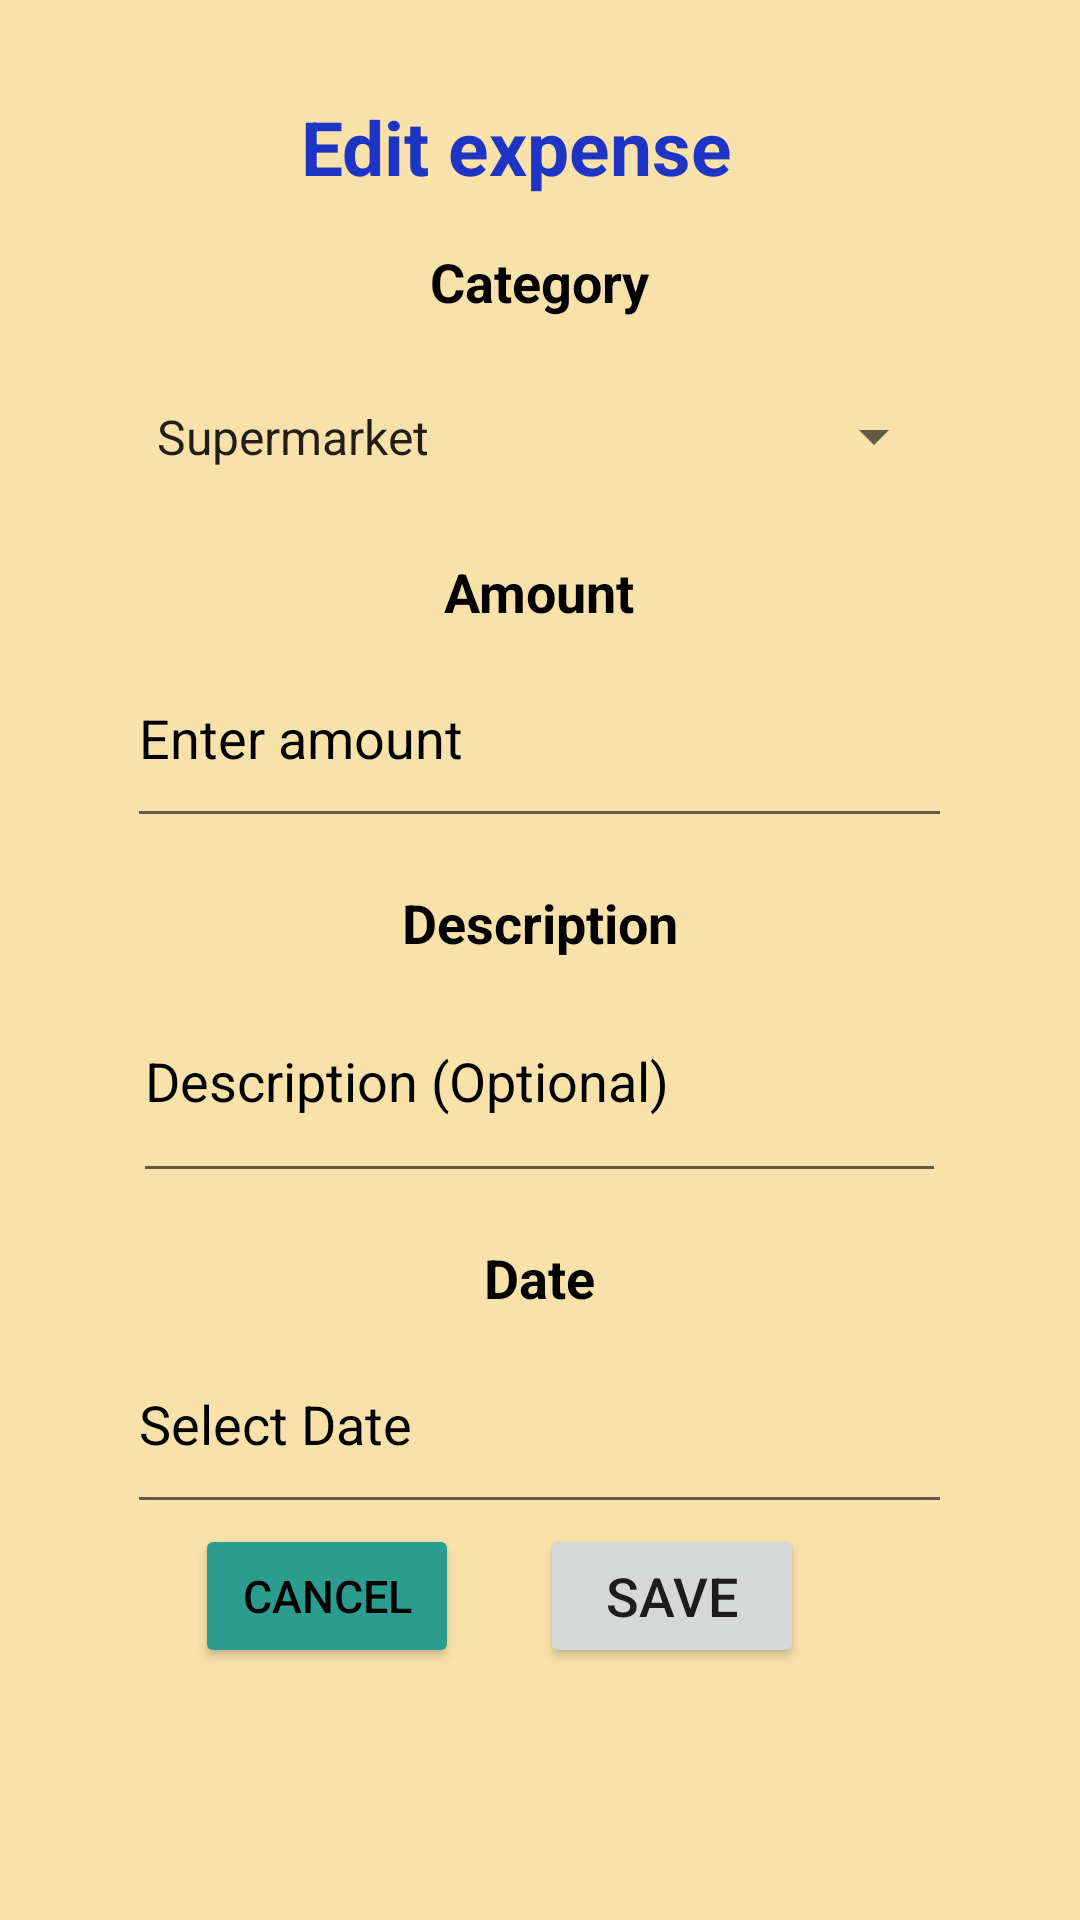

Write the Android layout XML for this screen, with the resource values it uses.
<!-- AndroidManifest.xml: application theme Theme.ExpenseSpreadsheet -->
<!-- res/layout/activity_edit_expense.xml -->
<?xml version="1.0" encoding="utf-8"?>
<LinearLayout xmlns:android="http://schemas.android.com/apk/res/android"
    xmlns:app="http://schemas.android.com/apk/res-auto"
    xmlns:tools="http://schemas.android.com/tools"
    android:layout_width="match_parent"
    android:layout_height="match_parent"
    tools:context="com.math.spreadsheet.MainActivity"
    android:orientation="vertical"
    android:background="@color/bgColor"
    android:gravity="center_horizontal"
    android:padding="16dp">

    <TextView
        android:layout_width="159dp"
        android:layout_height="wrap_content"
        android:layout_marginTop="16dp"
        android:text="Edit expense"
        android:textColor="@color/textBlue"
        android:textSize="25sp"
        android:textStyle="bold" />

    <TextView
        android:layout_width="wrap_content"
        android:layout_height="wrap_content"
        android:layout_marginTop="16dp"
        android:text="Category"
        android:textColor="@color/black"
        android:textSize="18sp"
        android:textStyle="bold" />

    <Spinner
        android:id="@+id/expenseCategorySpinner"
        android:layout_width="271dp"
        android:layout_height="47dp"
        android:layout_marginTop="16dp"
        android:entries="@array/expense_categories" />

    <TextView
        android:layout_width="wrap_content"
        android:layout_height="wrap_content"
        android:layout_marginTop="16dp"
        android:text="Amount"
        android:textColor="@color/black"
        android:textSize="18sp"
        android:textStyle="bold" />

    <EditText
        android:id="@+id/editTextAmount"
        android:layout_width="275dp"
        android:layout_height="70dp"
        android:ems="10"
        android:textColor="@color/black"
        android:textColorHint="@color/black"
        android:hint="Enter amount"
        android:inputType="numberDecimal" />

    <TextView
        android:layout_width="wrap_content"
        android:layout_height="wrap_content"
        android:layout_marginTop="16dp"
        android:text="Description"
        android:textColor="@color/black"
        android:textSize="18sp"
        android:textStyle="bold" />

    <EditText
        android:id="@+id/editTextDescription"
        android:layout_width="271dp"
        android:layout_height="78dp"
        android:textColor="@color/black"
        android:textColorHint="@color/black"
        android:ems="10"
        android:hint="Description (Optional)"
        android:inputType="text" />

    <TextView
        android:layout_width="wrap_content"
        android:layout_height="wrap_content"
        android:layout_marginTop="16dp"
        android:text="Date"
        android:textColor="@color/black"
        android:textSize="18sp"
        android:textStyle="bold" />

    <EditText
        android:id="@+id/editTextDate"
        android:layout_width="275dp"
        android:layout_height="70dp"
        android:ems="10"
        android:textColor="@color/black"
        android:textColorHint="@color/black"
        android:inputType="date"
        android:hint="Select Date"
        android:focusable="false"
        android:clickable="true" />

    <LinearLayout
        android:layout_width="230dp"
        android:layout_height="wrap_content"
        android:orientation="horizontal">

        <LinearLayout
            android:layout_width="115dp"
            android:layout_height="match_parent"
            android:orientation="horizontal">

            <Button
                android:id="@+id/btnCancel"
                android:layout_width="wrap_content"
                android:layout_height="wrap_content"
                android:backgroundTint="@color/btnBgColor"
                android:text="Cancel"
                android:textColor="@color/black"
                android:textSize="15sp" />
        </LinearLayout>

        <Button
            android:id="@+id/btnUpdateExpense"
            android:layout_width="wrap_content"
            android:layout_height="wrap_content"
            android:text="Save"
            android:textSize="18sp" />
    </LinearLayout>

    

</LinearLayout>
<!-- resources referenced by this layout -->
<resources>
  <string-array name="expense_categories">
          <item>Supermarket</item>
          <item>Restaurant</item>
          <item>Clothes</item>
          <item>Bills</item>
          <item>Entertainment</item>
          <item>Transport</item>
          <item>Health</item>
          <item>Other</item>
      </string-array>
  <color name="bgColor">#F8E2AA</color>
  <color name="black">#FF000000</color>
  <color name="btnBgColor">#2a9d8f</color>
  <color name="textBlue">#1E34C5</color>
  <style name="Theme.ExpenseSpreadsheet" parent="Theme.MaterialComponents.DayNight.DarkActionBar">
          
          <item name="colorPrimary">@color/purple_500</item>
          <item name="colorPrimaryVariant">@color/textBlue</item>
          <item name="colorOnPrimary">@color/white</item>
          
          <item name="colorSecondary">@color/teal_200</item>
          <item name="colorSecondaryVariant">@color/teal_700</item>
          <item name="colorOnSecondary">@color/black</item>
          
          <item name="android:statusBarColor" tools:targetApi="l">?attr/colorPrimaryVariant</item>
          
      </style>
  <color name="purple_500">#FF6200EE</color>
  <color name="white">#FFFFFFFF</color>
  <color name="teal_200">#FF03DAC5</color>
  <color name="teal_700">#FF018786</color>
</resources>
